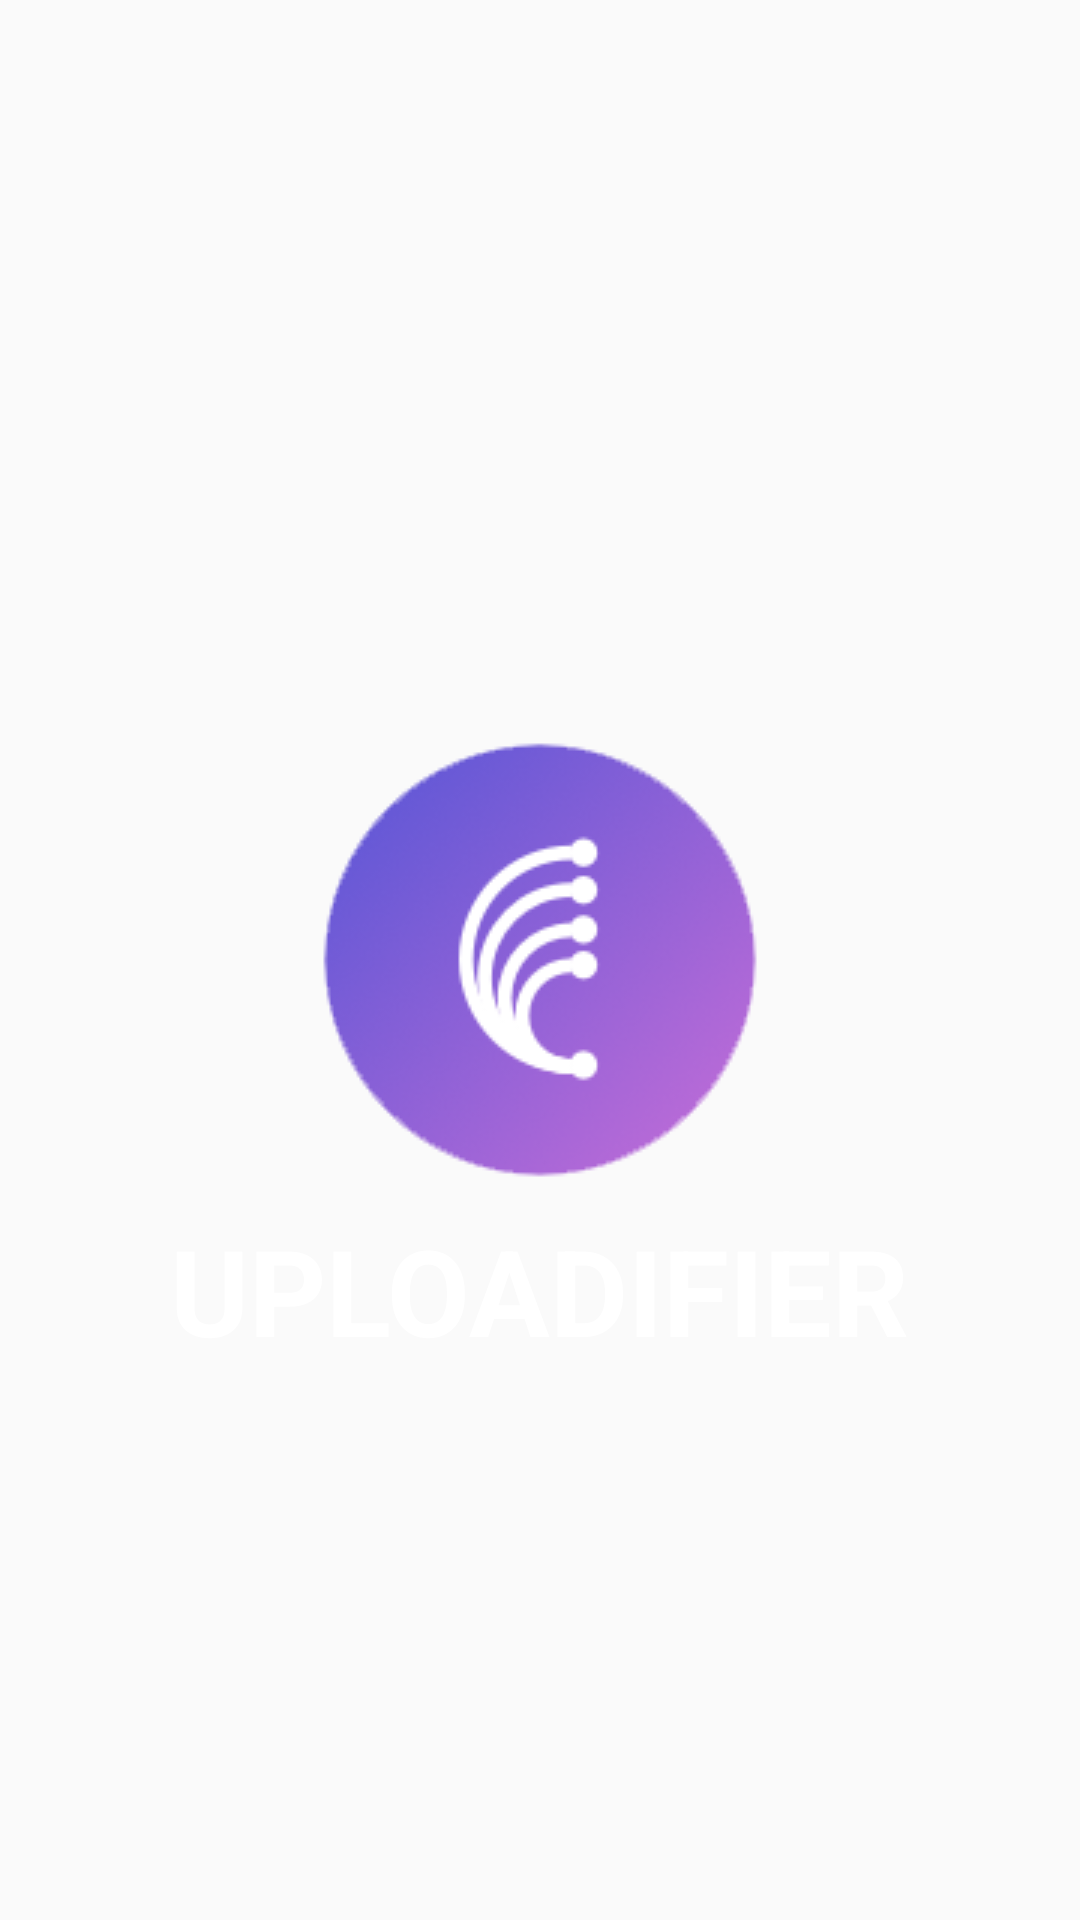

The Android layout XML behind this screen, and the referenced resources:
<!-- AndroidManifest.xml: application theme AppTheme -->
<!-- res/layout/activity_splash_screen.xml -->
<?xml version="1.0" encoding="utf-8"?>
<FrameLayout xmlns:android="http://schemas.android.com/apk/res/android"
    xmlns:app="http://schemas.android.com/apk/res-auto"
    xmlns:tools="http://schemas.android.com/tools"
    android:layout_width="match_parent"
    android:layout_height="match_parent"
    android:background="@drawable/animation_background"
    android:id="@+id/myFrameLay"
    tools:context="com.fasttech.rewind.SplashScreen">



        <ImageView
            android:layout_width="wrap_content"
            android:layout_height="wrap_content"
            android:background="@drawable/cloop1"
            android:layout_gravity="center"/>

        <TextView
            android:layout_width="wrap_content"
            android:layout_height="wrap_content"
            android:layout_gravity="center"
            android:layout_marginTop="110dp"
            android:text="UPLOADIFIER"
            android:textSize="40sp"
            android:textStyle="bold"
            android:textColor="@android:color/white"/>







</FrameLayout>
<!-- resources referenced by this layout -->
<resources>
  <!-- drawable animation_background (drawable) -->
  <?xml version="1.0" encoding="utf-8"?>
  <animation-list xmlns:android="http://schemas.android.com/apk/res/android">
      <item
          android:drawable="@drawable/gradient_one"
          android:duration="1000"/>
  
      <item
          android:drawable="@drawable/gradient_two"
          android:duration="1000"/>
      <item
          android:drawable="@drawable/gradient_three"
          android:duration="1000"/>
  
  
  
  
  
  </animation-list>
  <!-- drawable cloop1: png bitmap (drawable, 31514 bytes) -->
  <style name="AppTheme" parent="Theme.AppCompat.Light.NoActionBar">
          
          <item name="colorPrimary">@color/colorPrimary</item>
          <item name="colorPrimaryDark">@color/colorPrimaryDark</item>
          <item name="colorAccent">@color/colorAccent</item>
      </style>
  <!-- drawable gradient_two (drawable) -->
  <?xml version="1.0" encoding="utf-8"?>
  <shape xmlns:android="http://schemas.android.com/apk/res/android">
      <gradient
          android:startColor="@color/deep_purple"
          android:endColor="@color/purple_500"
          android:angle="0"/>
  
  
  </shape>
  <color name="colorPrimary">#39796b</color>
  <color name="colorPrimaryDark">#3c8978</color>
  <color name="colorAccent">#39796b</color>
  <color name="deep_purple">#673AB7</color>
  <color name="purple_500">#9C27B0</color>
</resources>
